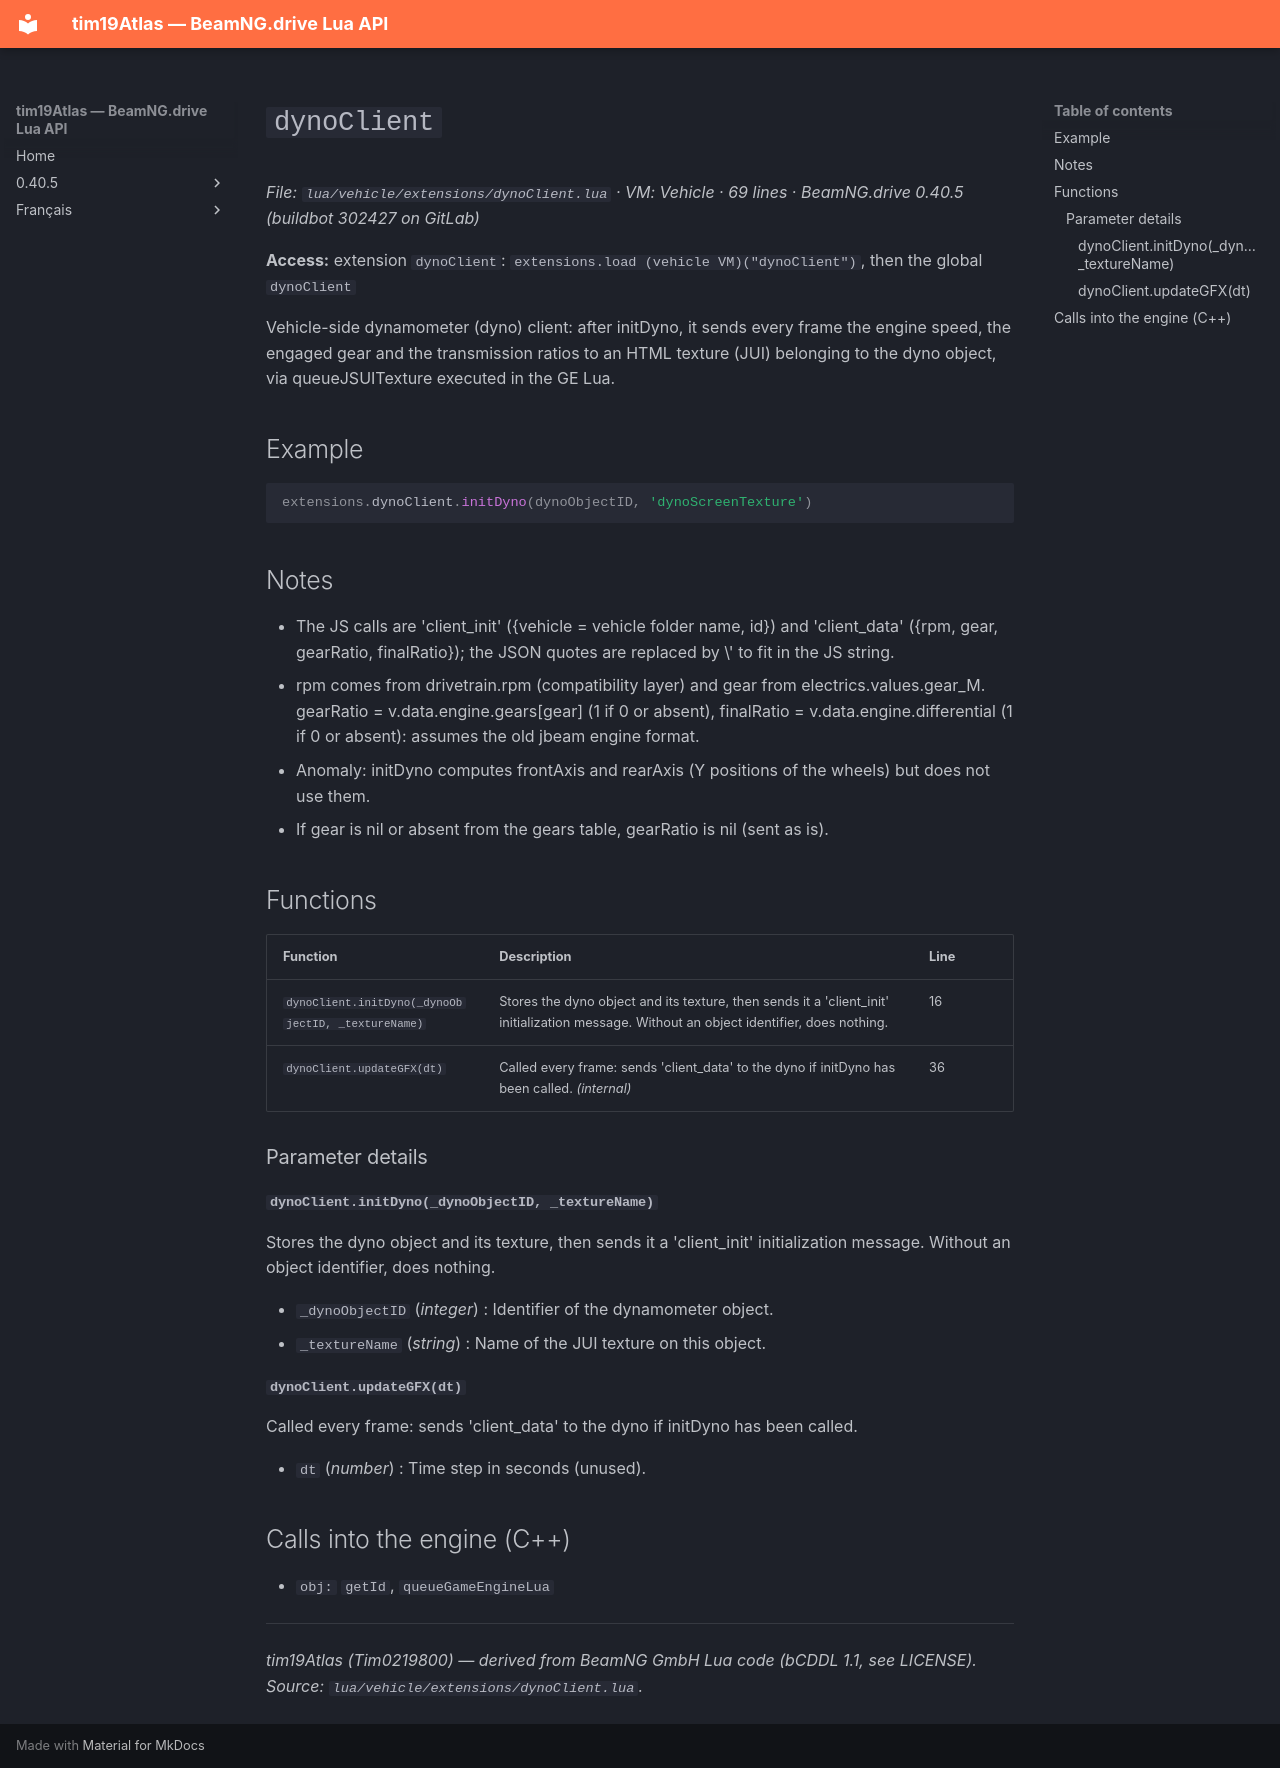

repository: Tim0219800/beamng-lua-atlas · page: 0.40.5/vehicle/extensions/dynoClient.html · generator: mkdocs

# `dynoClient`

*File: `lua/vehicle/extensions/dynoClient.lua` · VM: Vehicle · 69 lines · BeamNG.drive 0.40.5 (buildbot 302427 on GitLab)*

**Access:** extension `dynoClient`: `extensions.load (vehicle VM)("dynoClient")`, then the global `dynoClient`

Vehicle-side dynamometer (dyno) client: after initDyno, it sends every frame the engine speed, the engaged gear and the transmission ratios to an HTML texture (JUI) belonging to the dyno object, via queueJSUITexture executed in the GE Lua.

## Example

```lua
extensions.dynoClient.initDyno(dynoObjectID, 'dynoScreenTexture')
```

## Notes

- The JS calls are 'client_init' ({vehicle = vehicle folder name, id}) and 'client_data' ({rpm, gear, gearRatio, finalRatio}); the JSON quotes are replaced by \' to fit in the JS string.
- rpm comes from drivetrain.rpm (compatibility layer) and gear from electrics.values.gear_M. gearRatio = v.data.engine.gears[gear] (1 if 0 or absent), finalRatio = v.data.engine.differential (1 if 0 or absent): assumes the old jbeam engine format.
- Anomaly: initDyno computes frontAxis and rearAxis (Y positions of the wheels) but does not use them.
- If gear is nil or absent from the gears table, gearRatio is nil (sent as is).

## Functions

| Function | Description | Line |
|---|---|---|
| `dynoClient.initDyno(_dynoObjectID, _textureName)` | Stores the dyno object and its texture, then sends it a 'client_init' initialization message. Without an object identifier, does nothing. | 16 |
| `dynoClient.updateGFX(dt)` | Called every frame: sends 'client_data' to the dyno if initDyno has been called. *(internal)* | 36 |

### Parameter details

#### `dynoClient.initDyno(_dynoObjectID, _textureName)`

Stores the dyno object and its texture, then sends it a 'client_init' initialization message. Without an object identifier, does nothing.

- `_dynoObjectID` (*integer*) : Identifier of the dynamometer object.
- `_textureName` (*string*) : Name of the JUI texture on this object.

#### `dynoClient.updateGFX(dt)`

Called every frame: sends 'client_data' to the dyno if initDyno has been called.

- `dt` (*number*) : Time step in seconds (unused).

## Calls into the engine (C++)

- `obj:` `getId`, `queueGameEngineLua`

---
*tim19Atlas (Tim0219800) — derived from BeamNG GmbH Lua code (bCDDL 1.1, see LICENSE). Source: `lua/vehicle/extensions/dynoClient.lua`.*
